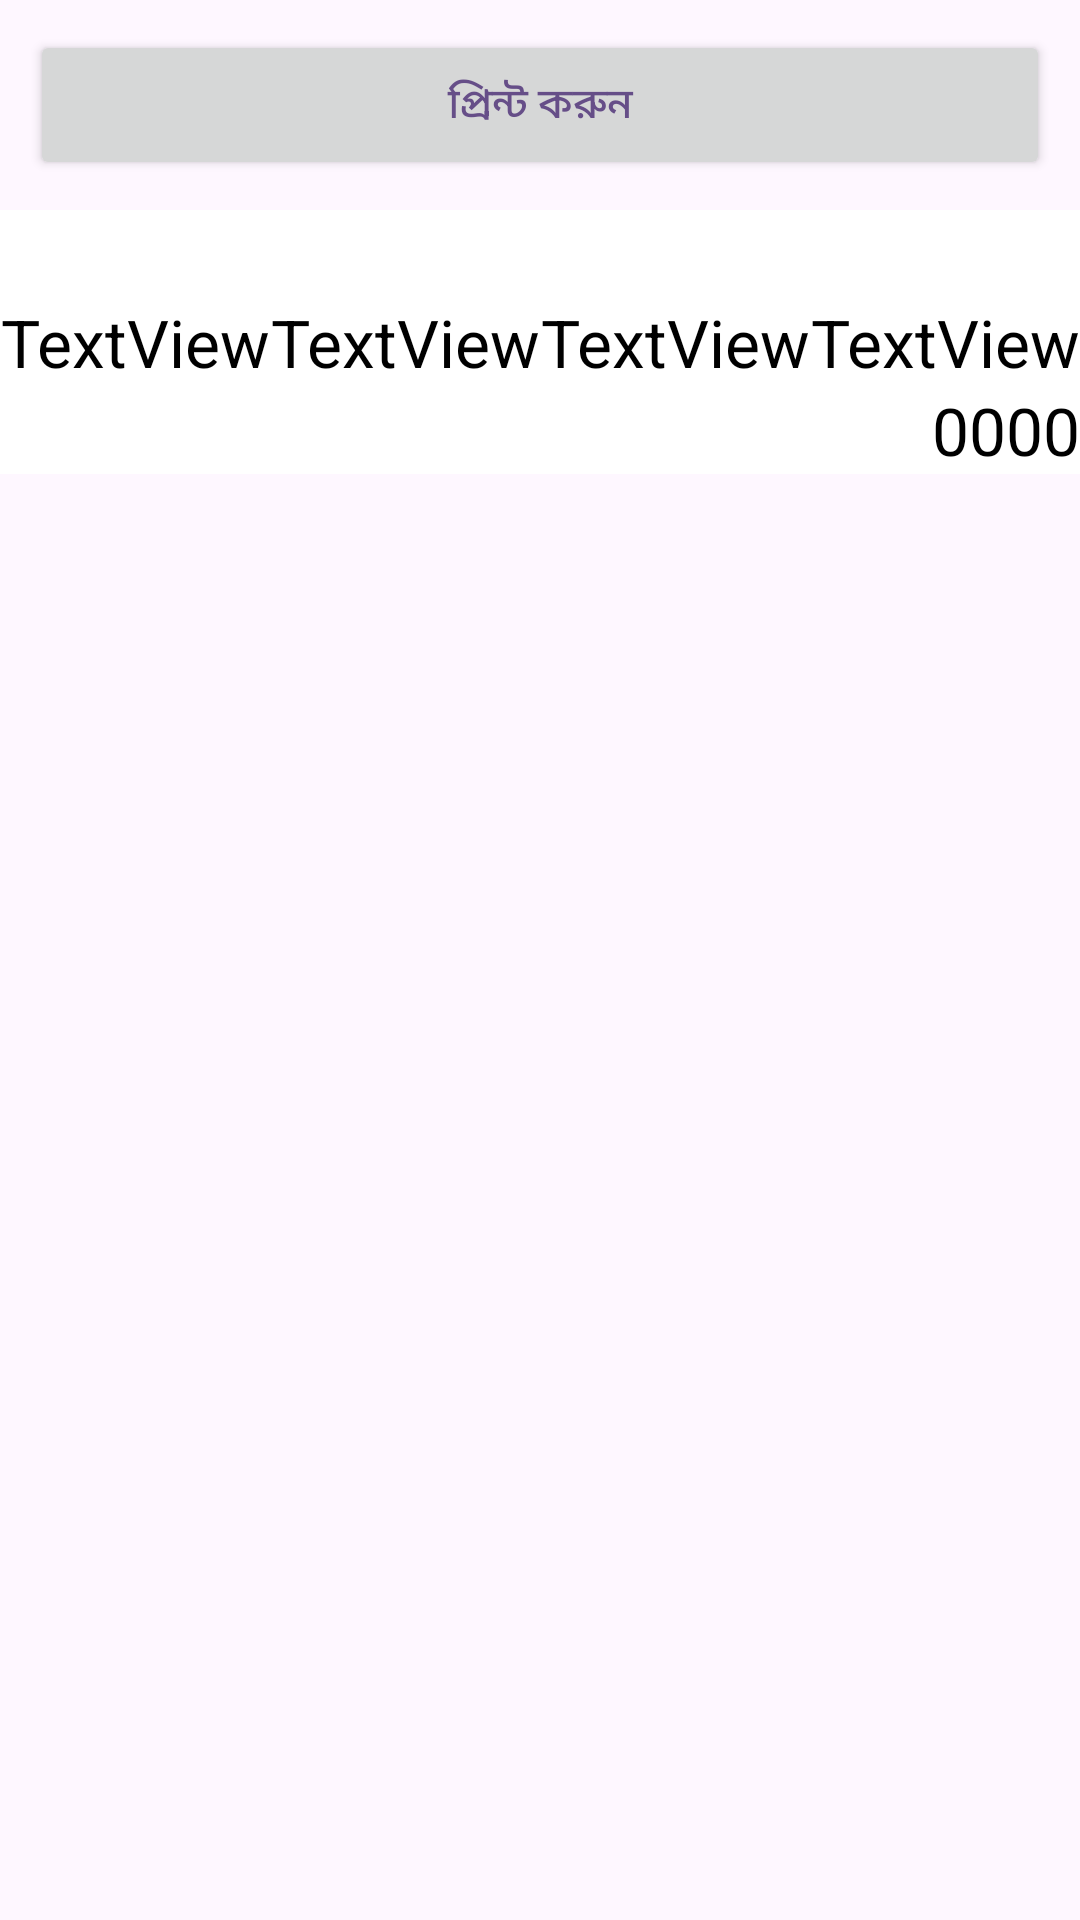

Write the Android layout XML for this screen, with the resource values it uses.
<!-- AndroidManifest.xml: application theme Theme.MyApplication -->
<!-- res/layout/activity_order_page.xml -->
<?xml version="1.0" encoding="utf-8"?>
<LinearLayout xmlns:android="http://schemas.android.com/apk/res/android"
    xmlns:app="http://schemas.android.com/apk/res-auto"
    android:layout_width="match_parent"
    android:orientation="vertical"
    android:layout_height="match_parent">


        <Button
            android:id="@+id/startPrinting"
            android:layout_width="match_parent"
            android:layout_height="50dp"
            android:layout_margin="10dp"
            android:text="প্রিন্ট করুন"
            app:cornerRadius="40dp" />

    <LinearLayout
        android:id="@+id/printLayout_orderpage"
        android:layout_width="match_parent"
        android:layout_height="wrap_content"
        android:background="@color/white"
        android:orientation="vertical">

        <TextView
            android:id="@+id/businessDetails"
            android:layout_width="match_parent"
            android:layout_height="wrap_content"
            android:background="@color/white"
            android:textAlignment="center"
            android:textColor="@color/black"
            android:textSize="22sp" />


        <LinearLayout
            android:id="@+id/linearLayout"
            android:layout_width="match_parent"
            android:layout_height="wrap_content"
            android:orientation="horizontal"
            android:background="@color/white">

            <TextView
                android:id="@+id/orderName"
                android:layout_width="match_parent"
                android:layout_height="wrap_content"
                android:layout_weight="1"
                android:background="@color/white"
                android:text="TextView"
                android:textAlignment="center"
                android:textColor="@color/black"
                android:textSize="22sp" />

            <TextView
                android:id="@+id/orderDor"
                android:layout_width="match_parent"
                android:layout_height="wrap_content"
                android:layout_weight="1"
                android:background="@color/white"
                android:text="TextView"
                android:textAlignment="center"
                android:textColor="@color/black"
                android:textSize="22sp" />

            <TextView
                android:id="@+id/orderAmount"
                android:layout_width="match_parent"
                android:layout_height="wrap_content"
                android:layout_weight="1"
                android:background="@color/white"
                android:text="TextView"
                android:textAlignment="center"
                android:textColor="@color/black"
                android:textSize="22sp" />

            <TextView
                android:id="@+id/orderDam"
                android:layout_width="match_parent"
                android:layout_height="wrap_content"
                android:layout_weight="1"
                android:background="@color/white"
                android:text="TextView"
                android:textAlignment="center"
                android:textColor="@color/black"
                android:textSize="22sp" />
        </LinearLayout>

        <TextView
            android:id="@+id/priceDetails"
            android:layout_width="match_parent"
            android:layout_height="wrap_content"
            android:background="@color/white"
            android:text="0000"
            android:textAlignment="viewEnd"
            android:textColor="@color/black"
            android:textSize="22sp" />
    </LinearLayout>

    </LinearLayout>

    
<!-- resources referenced by this layout -->
<resources>
  <color name="black">#FF000000</color>
  <color name="white">#FFFFFFFF</color>
  <style name="Theme.MyApplication" parent="Theme.Material3.Light.NoActionBar">
          <item name="android:colorPrimary">@color/colorPrimary</item>
          <item name="android:textColor">@color/colorPrimary</item>
          <item name="android:textAllCaps">false</item>
  
      </style>
  <color name="colorPrimary">#664E88</color>
</resources>
